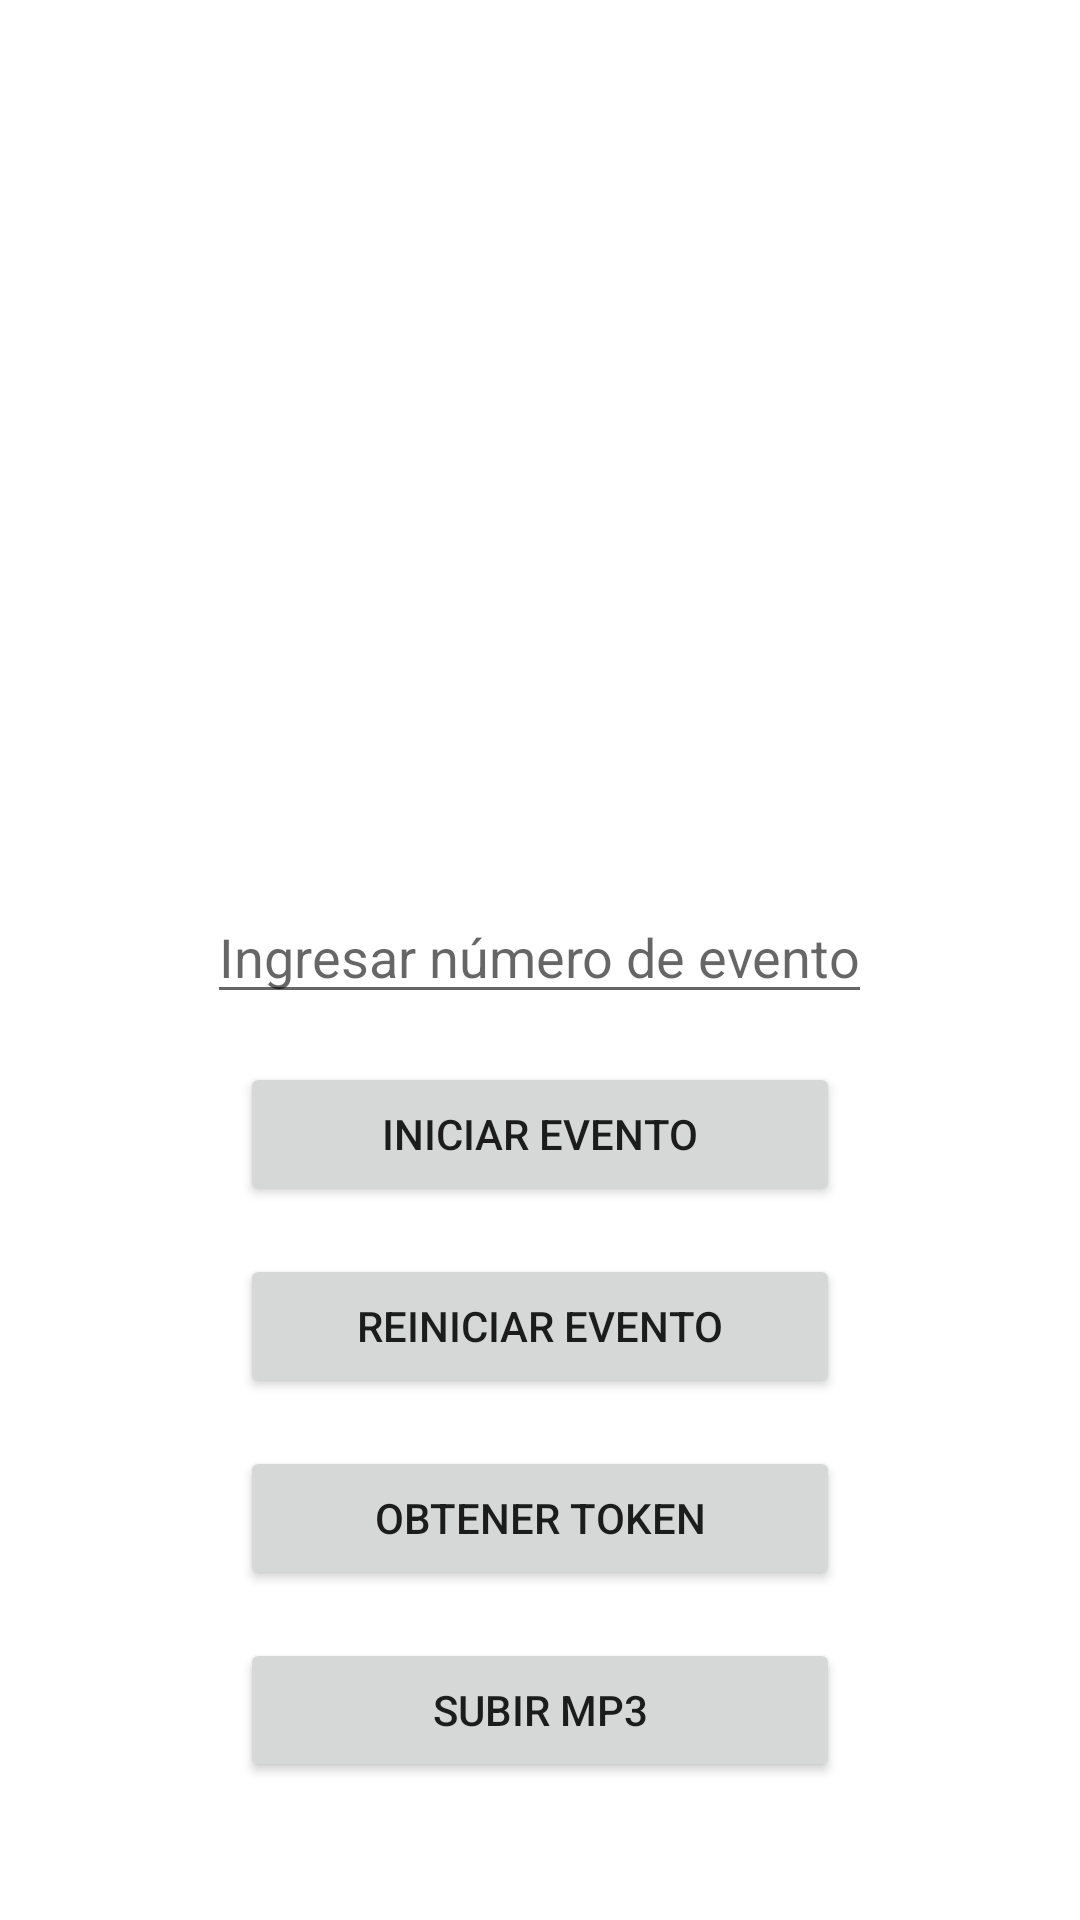

Layout XML and referenced resources for this Android screen:
<!-- AndroidManifest.xml: application theme Theme.CabinaGiratoria -->
<!-- res/layout/activity_inicio.xml -->
<?xml version="1.0" encoding="utf-8"?>
<androidx.constraintlayout.widget.ConstraintLayout xmlns:android="http://schemas.android.com/apk/res/android"
    xmlns:app="http://schemas.android.com/apk/res-auto"
    xmlns:tools="http://schemas.android.com/tools"
    android:layout_width="match_parent"
    android:layout_height="match_parent"
    tools:context=".Inicio">

    <RelativeLayout
        android:layout_width="match_parent"
        android:layout_height="match_parent"
        android:gravity="center">

        <ImageView
            android:id="@+id/imageView"
            android:layout_width="247dp"
            android:layout_height="234dp"
            android:layout_alignParentStart="true"
            android:layout_alignParentTop="true"
            android:layout_alignParentEnd="true"
            android:layout_marginStart="71dp"
            android:layout_marginTop="1dp"
            android:layout_marginEnd="54dp"
            android:src="@drawable/logo" />

        <EditText
            android:id="@+id/textNumeroEvento"
            android:layout_width="wrap_content"
            android:layout_height="wrap_content"
            android:layout_below="@+id/imageView"
            android:layout_centerHorizontal="true"
            android:layout_marginTop="16dp"
            android:gravity="center"
            android:hint="Ingresar número de evento" />

        <Button
            android:id="@+id/buttonIniciarEvento"
            android:layout_width="200dp"
            android:layout_height="wrap_content"
            android:layout_below="@+id/textNumeroEvento"
            android:layout_centerHorizontal="true"
            android:layout_marginTop="16dp"
            android:gravity="center"
            android:onClick="iniciarEvento"
            android:text="Iniciar Evento" />

        <Button
            android:id="@+id/buttonReiniciarEvento"
            android:layout_width="200dp"
            android:layout_height="wrap_content"
            android:layout_below="@+id/buttonIniciarEvento"
            android:layout_centerHorizontal="true"
            android:layout_marginTop="16dp"
            android:gravity="center"
            android:text="Reiniciar Evento" />

        <Button
            android:id="@+id/buttonObtenerToken"
            android:layout_width="200dp"
            android:layout_height="wrap_content"
            android:layout_below="@+id/buttonReiniciarEvento"
            android:layout_marginTop="16dp"
            android:text="Obtener Token"
            android:gravity="center"
            android:layout_centerHorizontal="true" />

        <Button
            android:id="@+id/buttonSubirMP3"
            android:layout_width="200dp"
            android:layout_height="wrap_content"
            android:layout_below="@+id/buttonObtenerToken"
            android:layout_centerHorizontal="true"
            android:layout_marginTop="16dp"
            android:gravity="center"
            android:text="Subir MP3" />
    </RelativeLayout>


</androidx.constraintlayout.widget.ConstraintLayout>
<!-- resources referenced by this layout -->
<resources>
  <style name="Theme.CabinaGiratoria" parent="Theme.MaterialComponents.DayNight.DarkActionBar">
          
          <item name="colorPrimary">@color/purple_500</item>
          <item name="colorPrimaryVariant">@color/purple_700</item>
          <item name="colorOnPrimary">@color/white</item>
          
          <item name="colorSecondary">@color/teal_200</item>
          <item name="colorSecondaryVariant">@color/teal_700</item>
          <item name="colorOnSecondary">@color/black</item>
          
          <item name="android:statusBarColor" tools:targetApi="l">?attr/colorPrimaryVariant</item>
          
      </style>
  <color name="purple_500">#FF6200EE</color>
  <color name="purple_700">#FF3700B3</color>
  <color name="white">#FFFFFFFF</color>
  <color name="teal_200">#FF03DAC5</color>
  <color name="teal_700">#FF018786</color>
  <color name="black">#FF000000</color>
</resources>
